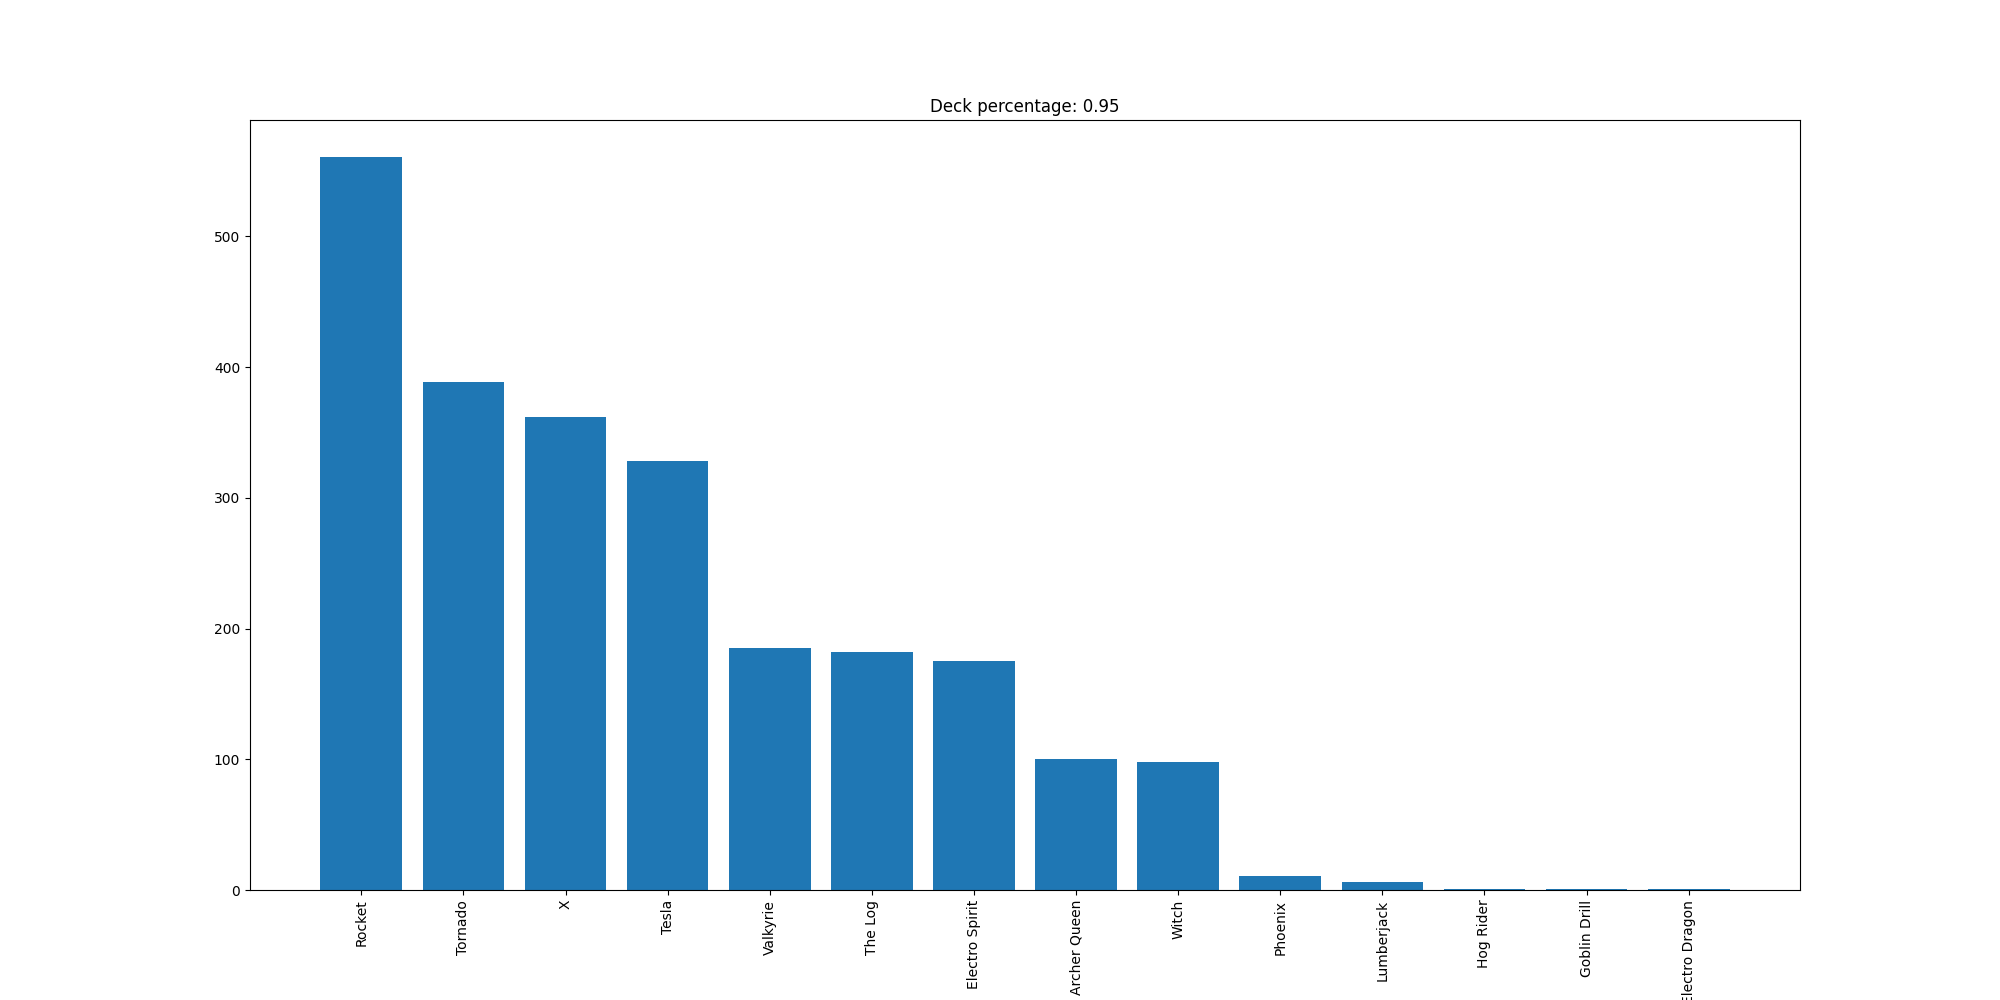

The data file committed next to this chart (first rows):
Rocket, 561
Tornado, 389
X, 362
Tesla, 328
Valkyrie, 185
The Log, 182
Electro Spirit, 175
Archer Queen, 100
Witch, 98
Phoenix, 11
Lumberjack, 6
Hog Rider, 1
Goblin Drill, 1
Electro Dragon, 1
